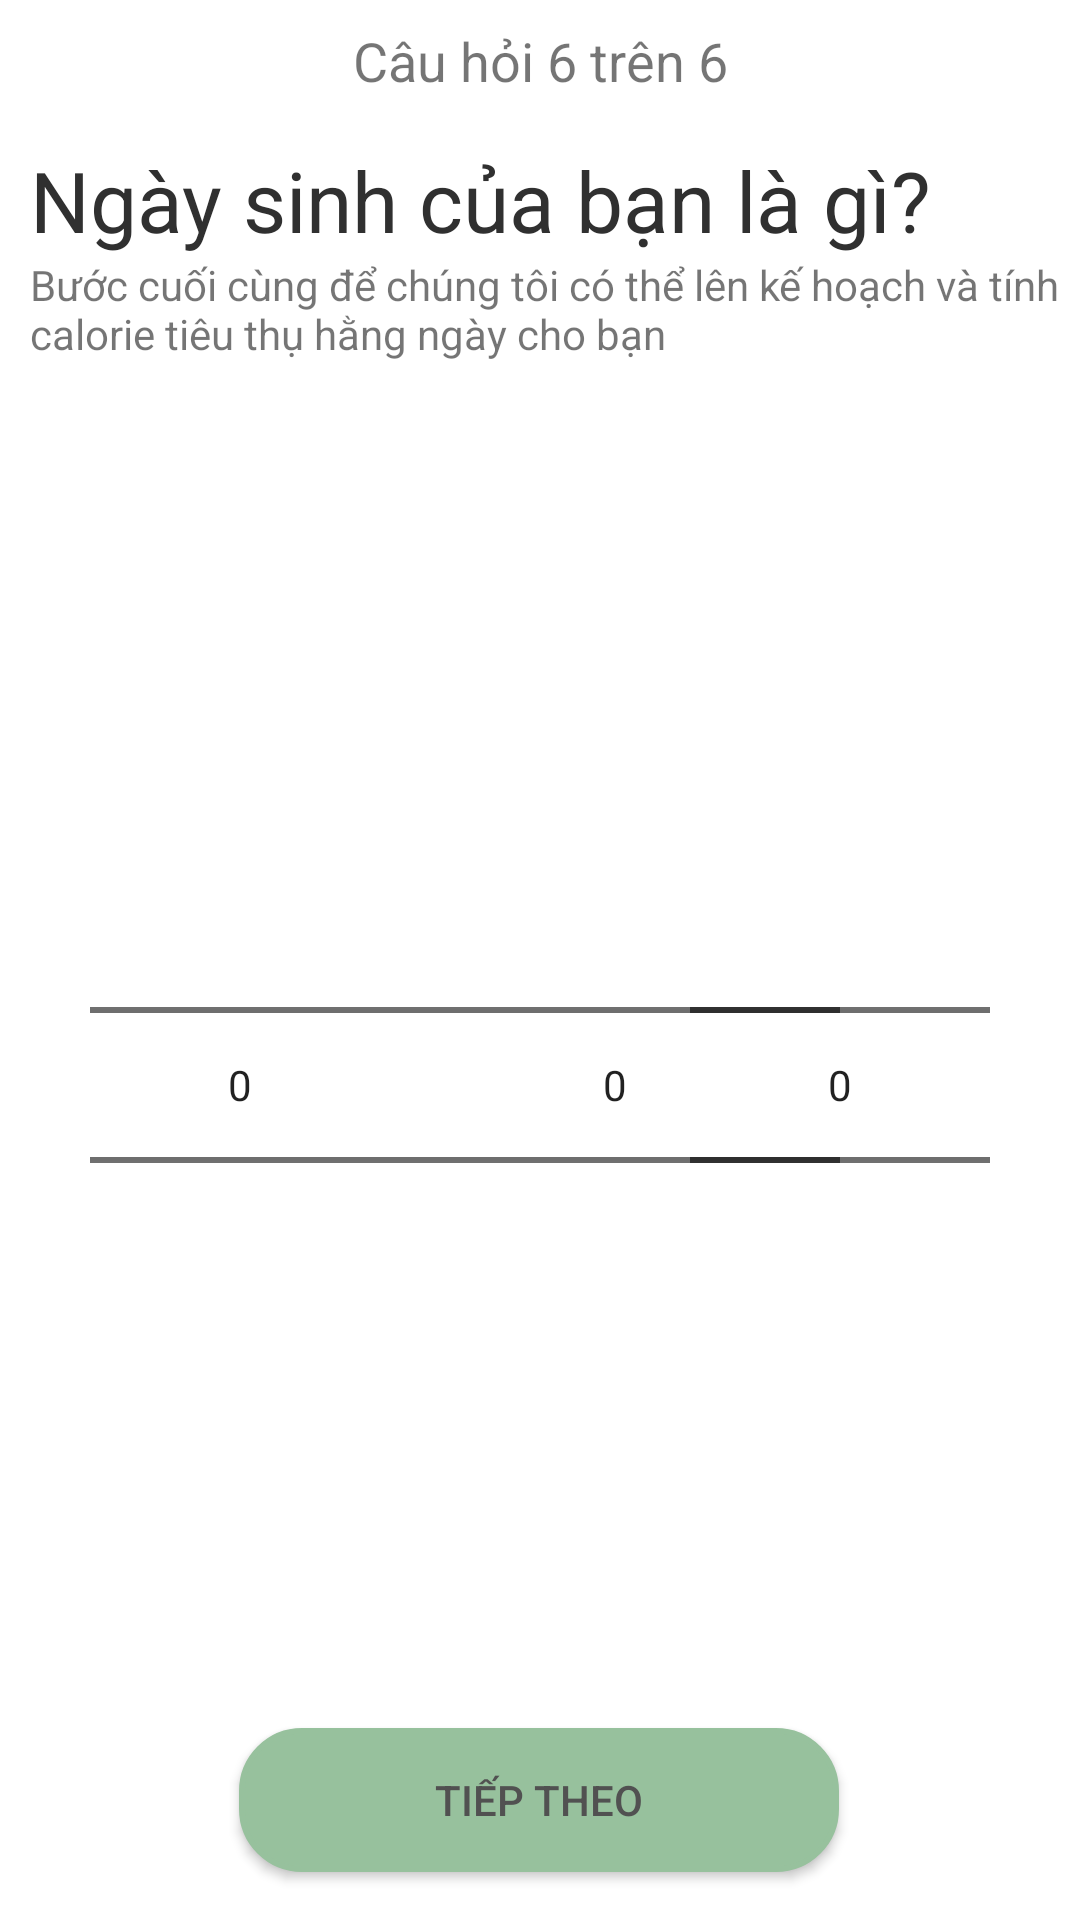

Android layout source for this screen:
<!-- AndroidManifest.xml: application theme Theme.CalorieCheck -->
<!-- res/layout/activity_questionsix.xml -->
<?xml version="1.0" encoding="utf-8"?>
<androidx.constraintlayout.widget.ConstraintLayout xmlns:android="http://schemas.android.com/apk/res/android"
    xmlns:app="http://schemas.android.com/apk/res-auto"
    xmlns:tools="http://schemas.android.com/tools"
    android:layout_width="match_parent"
    android:layout_height="match_parent"
    tools:context=".questionsix">

    <Button
        android:id="@+id/addfoodinfoodinfo"
        android:layout_width="200dp"
        android:layout_height="wrap_content"
        android:layout_marginBottom="16dp"
        android:background="@drawable/btntieptheo"
        android:text="Tiếp theo"
        android:textColor="#515151"
        app:backgroundTint="#97C19D"
        app:layout_constraintBottom_toBottomOf="parent"
        app:layout_constraintEnd_toEndOf="parent"
        app:layout_constraintHorizontal_bias="0.497"
        app:layout_constraintStart_toStartOf="parent" />

    <TextView
        android:id="@+id/textView17"
        android:layout_width="wrap_content"
        android:layout_height="wrap_content"
        android:layout_marginStart="10dp"
        android:layout_marginTop="48dp"
        android:text="Ngày sinh của bạn là gì?"
        android:textColor="#303030"
        android:textSize="28dp"
        app:layout_constraintStart_toStartOf="parent"
        app:layout_constraintTop_toTopOf="parent" />

    <TextView
        android:id="@+id/textView22"
        android:layout_width="wrap_content"
        android:layout_height="wrap_content"
        android:layout_marginTop="8dp"
        android:text="Câu hỏi 6 trên 6"
        android:textSize="18dp"
        app:layout_constraintEnd_toEndOf="parent"
        app:layout_constraintStart_toStartOf="parent"
        app:layout_constraintTop_toTopOf="parent" />

    <ImageView
        android:id="@+id/imageView8"
        android:layout_width="wrap_content"
        android:layout_height="wrap_content"
        android:layout_marginStart="10dp"
        android:layout_marginTop="10dp"
        android:src="@drawable/ic_back"
        app:layout_constraintStart_toStartOf="parent"
        app:layout_constraintTop_toTopOf="parent" />

    <TextView
        android:id="@+id/textView23"
        android:layout_width="350dp"
        android:layout_height="wrap_content"
        android:layout_marginStart="10dp"
        android:text="Bước cuối cùng để chúng tôi có thể lên kế hoạch và tính calorie tiêu thụ hằng ngày cho bạn "
        app:layout_constraintStart_toStartOf="parent"
        app:layout_constraintTop_toBottomOf="@+id/textView17" />

    <NumberPicker
        android:id="@+id/numberPickerMonth"
        android:layout_width="150dp"
        android:layout_height="250dp"
        android:layout_marginTop="116dp"
        app:layout_constraintEnd_toStartOf="@+id/numberPickerYear"
        app:layout_constraintHorizontal_bias="0.0"
        app:layout_constraintStart_toEndOf="@+id/numberPickerDate"
        app:layout_constraintTop_toBottomOf="@+id/textView23" />

    <NumberPicker
        android:id="@+id/numberPickerDate"
        android:layout_width="100dp"
        android:layout_height="250dp"
        android:layout_marginStart="30dp"
        android:layout_marginTop="116dp"
        app:layout_constraintStart_toStartOf="parent"
        app:layout_constraintTop_toBottomOf="@+id/textView23" />

    <NumberPicker
        android:id="@+id/numberPickerYear"
        android:layout_width="100dp"
        android:layout_height="250dp"
        android:layout_marginTop="116dp"
        android:layout_marginEnd="30dp"
        app:layout_constraintEnd_toEndOf="parent"
        app:layout_constraintTop_toBottomOf="@+id/textView23" />



</androidx.constraintlayout.widget.ConstraintLayout>
<!-- resources referenced by this layout -->
<resources>
  <!-- drawable btntieptheo (drawable) -->
  <?xml version="1.0" encoding="utf-8"?>
  <shape xmlns:android="http://schemas.android.com/apk/res/android"
      android:shape="rectangle">
      <stroke  android:width="2dp"/>
      <corners android:radius="20dp"/>
      <solid android:color="#0080FF" />
  
      
  </shape>
  <style name="Theme.CalorieCheck" parent="Theme.MaterialComponents.DayNight.NoActionBar">
          
          <item name="colorPrimary">@color/purple_500</item>
          <item name="colorPrimaryVariant">@color/purple_700</item>
          <item name="colorOnPrimary">@color/white</item>
          
          <item name="colorSecondary">@color/teal_200</item>
          <item name="colorSecondaryVariant">@color/teal_700</item>
          <item name="colorOnSecondary">@color/black</item>
          
          <item name="android:statusBarColor" tools:targetApi="l">?attr/colorPrimaryVariant</item>
          
      </style>
  <color name="purple_500">#FF6200EE</color>
  <color name="purple_700">#FF3700B3</color>
  <color name="white">#FFFFFFFF</color>
  <color name="teal_200">#FF03DAC5</color>
  <color name="teal_700">#FF018786</color>
  <color name="black">#FF000000</color>
</resources>
